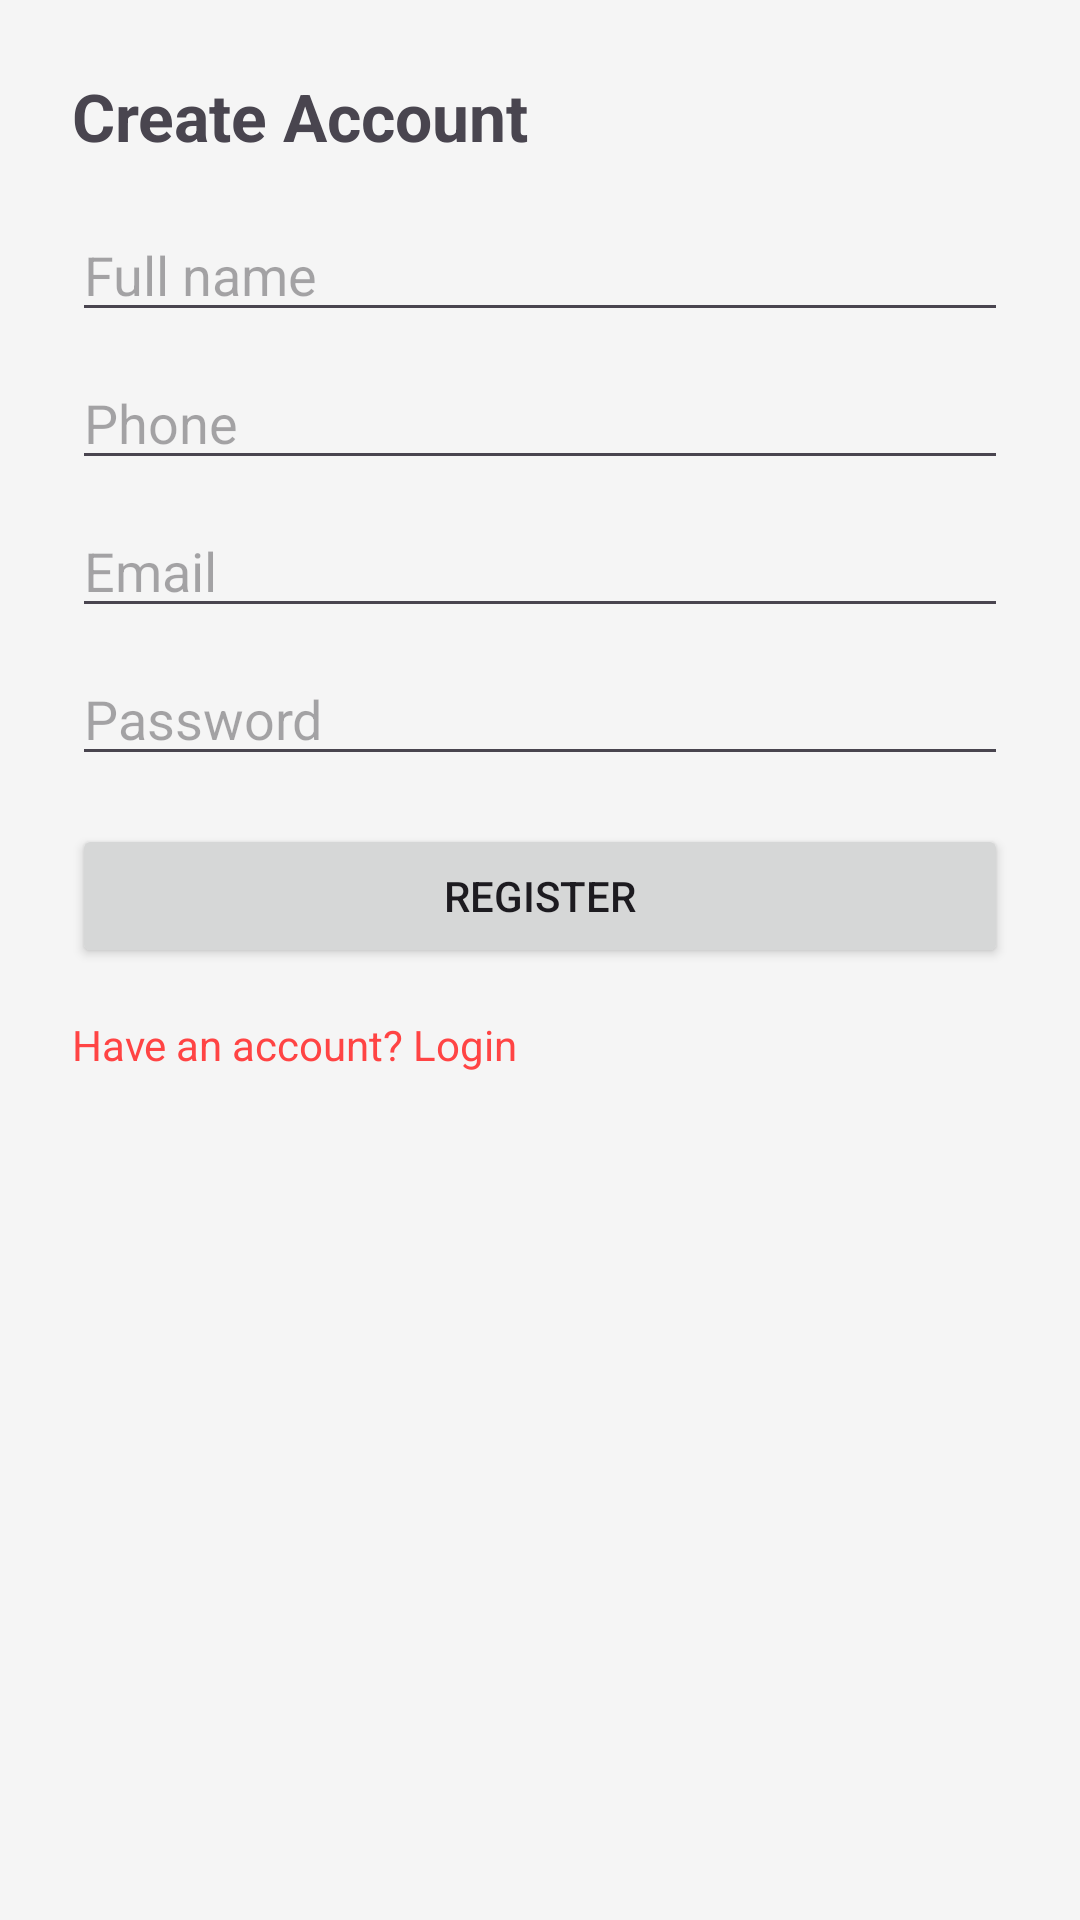

The Android layout XML behind this screen, and the referenced resources:
<!-- AndroidManifest.xml: application theme Theme.RideShareApp -->
<!-- res/layout/activity_register.xml -->
<?xml version="1.0" encoding="utf-8"?>
<LinearLayout xmlns:android="http://schemas.android.com/apk/res/android"
    android:layout_width="match_parent"
    android:layout_height="match_parent"
    android:orientation="vertical"
    android:padding="24dp">

    <TextView
        android:layout_width="wrap_content"
        android:layout_height="wrap_content"
        android:text="Create Account"
        android:textStyle="bold"
        android:textSize="22sp"
        android:paddingBottom="16dp"/>

    <EditText
        android:id="@+id/etName"
        android:layout_width="match_parent"
        android:layout_height="wrap_content"
        android:hint="Full name" />

    <EditText
        android:id="@+id/etPhone"
        android:layout_width="match_parent"
        android:layout_height="wrap_content"
        android:hint="Phone"
        android:inputType="phone"
        android:layout_marginTop="8dp"/>

    <EditText
        android:id="@+id/etEmail"
        android:layout_width="match_parent"
        android:layout_height="wrap_content"
        android:hint="Email"
        android:inputType="textEmailAddress"
        android:layout_marginTop="8dp"/>

    <EditText
        android:id="@+id/etPassword"
        android:layout_width="match_parent"
        android:layout_height="wrap_content"
        android:hint="Password"
        android:inputType="textPassword"
        android:layout_marginTop="8dp"/>

    <Button
        android:id="@+id/btnRegister"
        android:layout_width="match_parent"
        android:layout_height="wrap_content"
        android:text="Register"
        android:layout_marginTop="16dp" />

    <ProgressBar
        android:id="@+id/progress"
        android:layout_width="wrap_content"
        android:layout_height="wrap_content"
        android:visibility="gone"
        android:layout_gravity="center"
        android:layout_marginTop="12dp"/>

    <TextView
        android:id="@+id/tvGoLogin"
        android:layout_width="wrap_content"
        android:layout_height="wrap_content"
        android:text="Have an account? Login"
        android:textColor="@android:color/holo_red_light"
        android:layout_marginTop="16dp"/>

</LinearLayout>
<!-- resources referenced by this layout -->
<resources>
  <style name="Theme.RideShareApp" parent="Theme.Material3.DayNight">
          
          <item name="colorPrimary">@color/primary_blue</item>
          <item name="colorPrimaryVariant">@color/primary_blue_dark</item>
          <item name="colorOnPrimary">@color/white</item>
          
          <item name="colorSecondary">@color/accent_green</item>
          <item name="colorSecondaryVariant">@color/accent_green</item>
          <item name="colorOnSecondary">@color/black</item>
          
          <item name="android:statusBarColor" tools:targetApi="l">?attr/colorPrimaryVariant</item>
          
          <item name="android:windowBackground">@color/background_light</item>
      </style>
  <color name="primary_blue">#FF2196F3</color>
  <color name="primary_blue_dark">#FF1976D2</color>
  <color name="white">#FFFFFFFF</color>
  <color name="accent_green">#FF4CAF50</color>
  <color name="black">#FF000000</color>
  <color name="background_light">#FFF5F5F5</color>
</resources>
